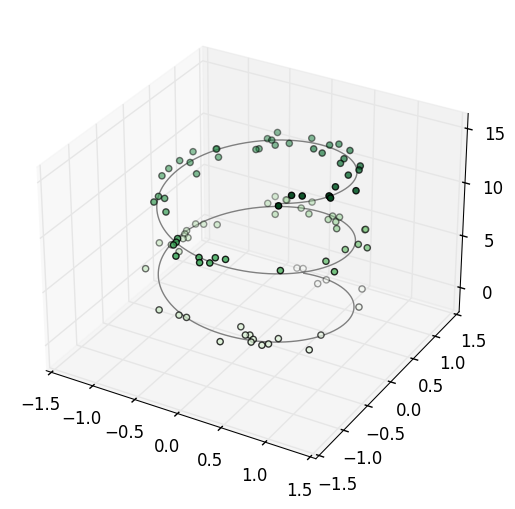

This chart was generated by the following Python code:
import matplotlib.pyplot as plt
import numpy as np
import pandas as pd
from mpl_toolkits import mplot3d

import warnings

warnings.filterwarnings('ignore')

# Set style
plt.style.use('classic')

def three_dimensional_axis():
    fig = plt.figure()
    ax = plt.axes(projection='3d')

    plt.show()

def three_dimensional_points_and_lines():
    ax = plt.axes(projection='3d')

    # Data for a three-dimensional line
    zline = np.linspace(0, 15, 1000)
    xline = np.sin(zline)
    yline = np.cos(zline)
    ax.plot3D(xline, yline, zline, 'gray')

    # Data for three-dimensional scattered points
    zdata = 15 * np.random.random(100)
    xdata = np.sin(zdata) + 0.1 * np.random.randn(100)
    ydata = np.cos(zdata) + 0.1 * np.random.randn(100)
    ax.scatter3D(xdata, ydata, zdata, c=zdata, cmap='Greens')

    plt.show()

def main():
    # three_dimensional_axis()
    three_dimensional_points_and_lines()



if __name__ == '__main__':
    main()